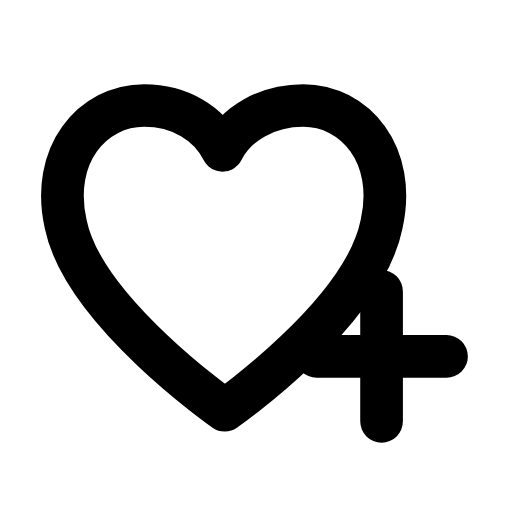
t = 0.00 s
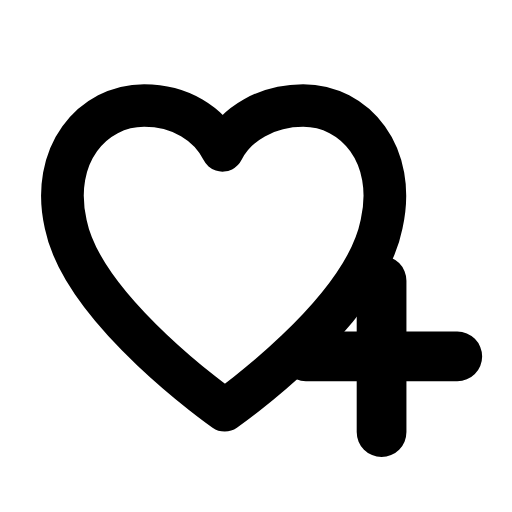
t = 0.25 s
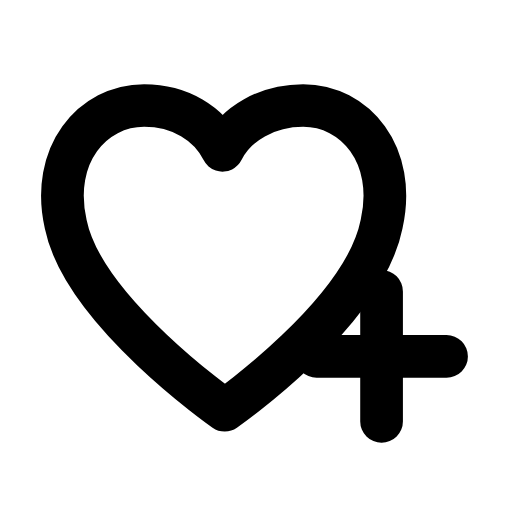
t = 0.50 s
t = 0.73 s: frame unchanged from t = 0.00 s, image omitted
t = 0.99 s: frame unchanged from t = 0.00 s, image omitted
t = 1.25 s: frame unchanged from t = 0.00 s, image omitted

The animated SVG that drew these frames (rendered in a browser with its animation timeline set to each time). Animation: 1 SMIL element (animateTransform=1); one cycle of 1.50 s, repeats indefinitely.

<svg xmlns="http://www.w3.org/2000/svg" width="24" height="24" viewBox="0 0 24 24" fill="none"><g transform="translate(-0.594 -0.619) scale(1.05)"><path stroke="currentColor" stroke-width="1.905" stroke-linecap="round" stroke-linejoin="round" fill="none" d="M10.6 18.9S4.3 14.5 3.5 10.6C2.8 7.5 4.7 5.3 7 5.3C8.6 5.3 9.9 6.1 10.5 7.3C11.1 6.1 12.5 5.3 14.1 5.3C16.4 5.3 18.3 7.5 17.6 10.6C16.8 14.6 10.6 18.9 10.6 18.9Z"></path><g transform="translate(17.6 16.5)"><g><animateTransform attributeName="transform" type="scale" values="1;1;1.2;1;1;1;1;1.2;1;1;1" keyTimes="0;0.135;0.2475;0.36;0.45;0.6;0.66;0.735;0.81;0.9;1" dur="1.5s" repeatCount="indefinite" calcMode="spline" keySplines="0.16 1 0.3 1;0.16 1 0.3 1;0.16 1 0.3 1;0.16 1 0.3 1;0.16 1 0.3 1;0.16 1 0.3 1;0.16 1 0.3 1;0.16 1 0.3 1;0.16 1 0.3 1;0.16 1 0.3 1"/><g transform="translate(-17.6 -16.5)"><g><path stroke="currentColor" stroke-width="1.905" stroke-linecap="round" stroke-linejoin="round" fill="none" d="M17.6 13.6L17.6 19.4M14.7 16.5L20.5 16.5"></path></g></g></g></g></g></svg>
